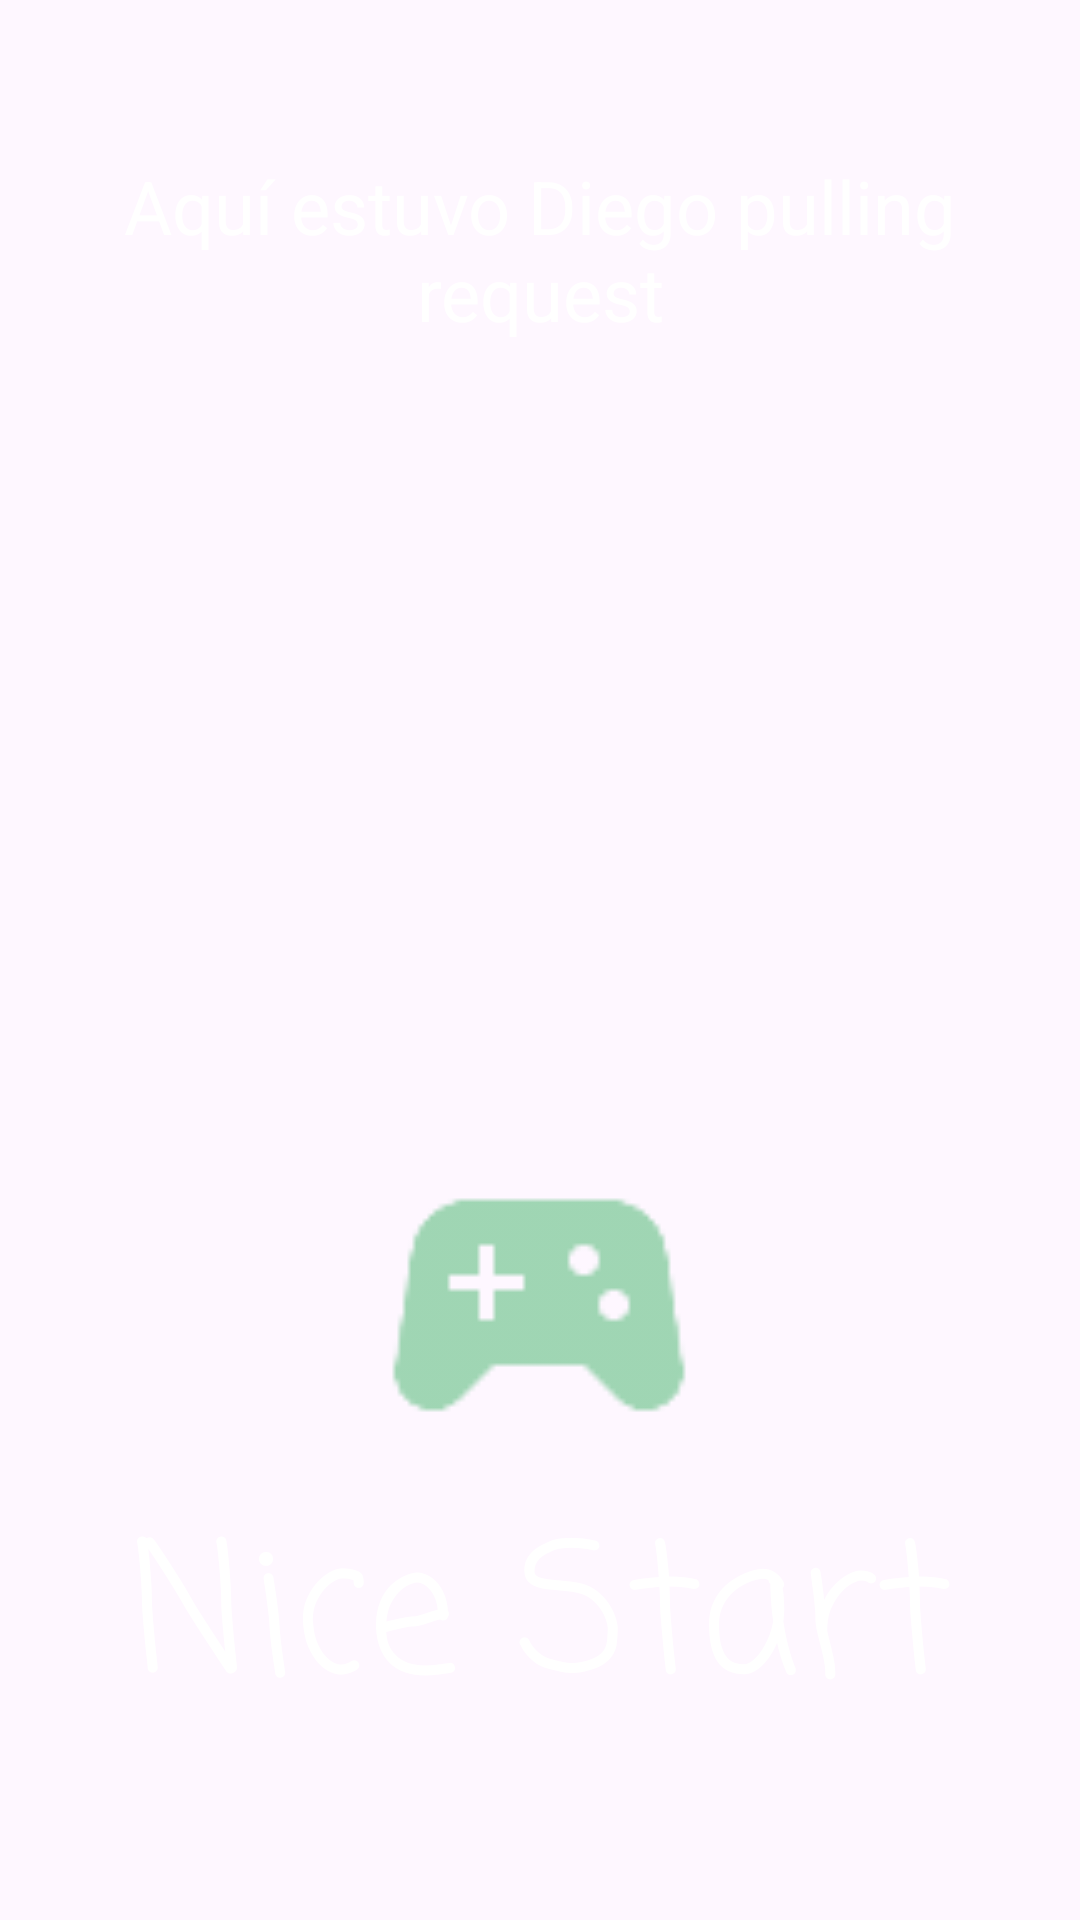

Android layout source for this screen:
<!-- AndroidManifest.xml: application theme Theme.NiceStart -->
<!-- res/layout/activity_splash.xml -->
<?xml version="1.0" encoding="utf-8"?>
<androidx.constraintlayout.widget.ConstraintLayout xmlns:android="http://schemas.android.com/apk/res/android"
    xmlns:app="http://schemas.android.com/apk/res-auto"
    xmlns:tools="http://schemas.android.com/tools"
    android:id="@+id/main"
    android:layout_width="match_parent"
    android:layout_height="match_parent"
    tools:context=".Splash_activity">

    <ImageView
        android:id="@+id/fondo"
        android:layout_width="match_parent"
        android:layout_height="match_parent"
        android:alpha="0.7"
        android:scaleType="fitStart"/>

    <ImageView
        android:id="@+id/imagen"
        style="@style/logo"
        android:layout_marginTop="160dp"
        android:src="@drawable/ic_action_name"
        app:layout_constraintEnd_toEndOf="@id/main"
        app:layout_constraintHorizontal_bias="0.498"
        app:layout_constraintStart_toStartOf="@id/main"
        app:layout_constraintTop_toBottomOf="@+id/Diego"
        app:tint="@color/light_green" />

    <TextView
        android:id="@+id/NC"
        android:layout_width="wrap_content"
        android:layout_height="wrap_content"
        android:layout_marginTop="0dp"
        android:fontFamily="casual"
        android:text="Nice Start"
        android:textColor="#FFFFFF"
        android:textSize="60sp"
        app:layout_constraintEnd_toEndOf="@id/main"
        app:layout_constraintStart_toStartOf="@id/main"
        app:layout_constraintTop_toBottomOf="@id/imagen" />

    <TextView
        android:id="@+id/Diego"
        android:layout_width="283dp"
        android:layout_height="163dp"
        android:layout_marginTop="52dp"
        android:text="Aquí estuvo Diego pulling request"
        android:textColor="@color/white"
        android:textSize="12pt"
        android:textAlignment="center"
        app:layout_constraintEnd_toEndOf="parent"
        app:layout_constraintStart_toStartOf="parent"
        app:layout_constraintTop_toTopOf="parent" />

</androidx.constraintlayout.widget.ConstraintLayout>
<!-- resources referenced by this layout -->
<resources>
  <color name="light_green">#60BF81</color>
  <color name="white">#FFFFFFFF</color>
  <!-- drawable ic_action_name: png bitmap (drawable-hdpi, 502 bytes) -->
  <style name="logo">
          <item name="android:layout_width">120dp</item>
          <item name="android:layout_height">120dp</item>
          <item name="android:layout_marginTop">36dp</item>
      </style>
  <style name="Theme.NiceStart" parent="Base.Theme.NiceStart" />
  <style name="Base.Theme.NiceStart" parent="Theme.Material3.DayNight.NoActionBar">
          <item name="android:windowIsTranslucent">true</item>
      </style>
</resources>
